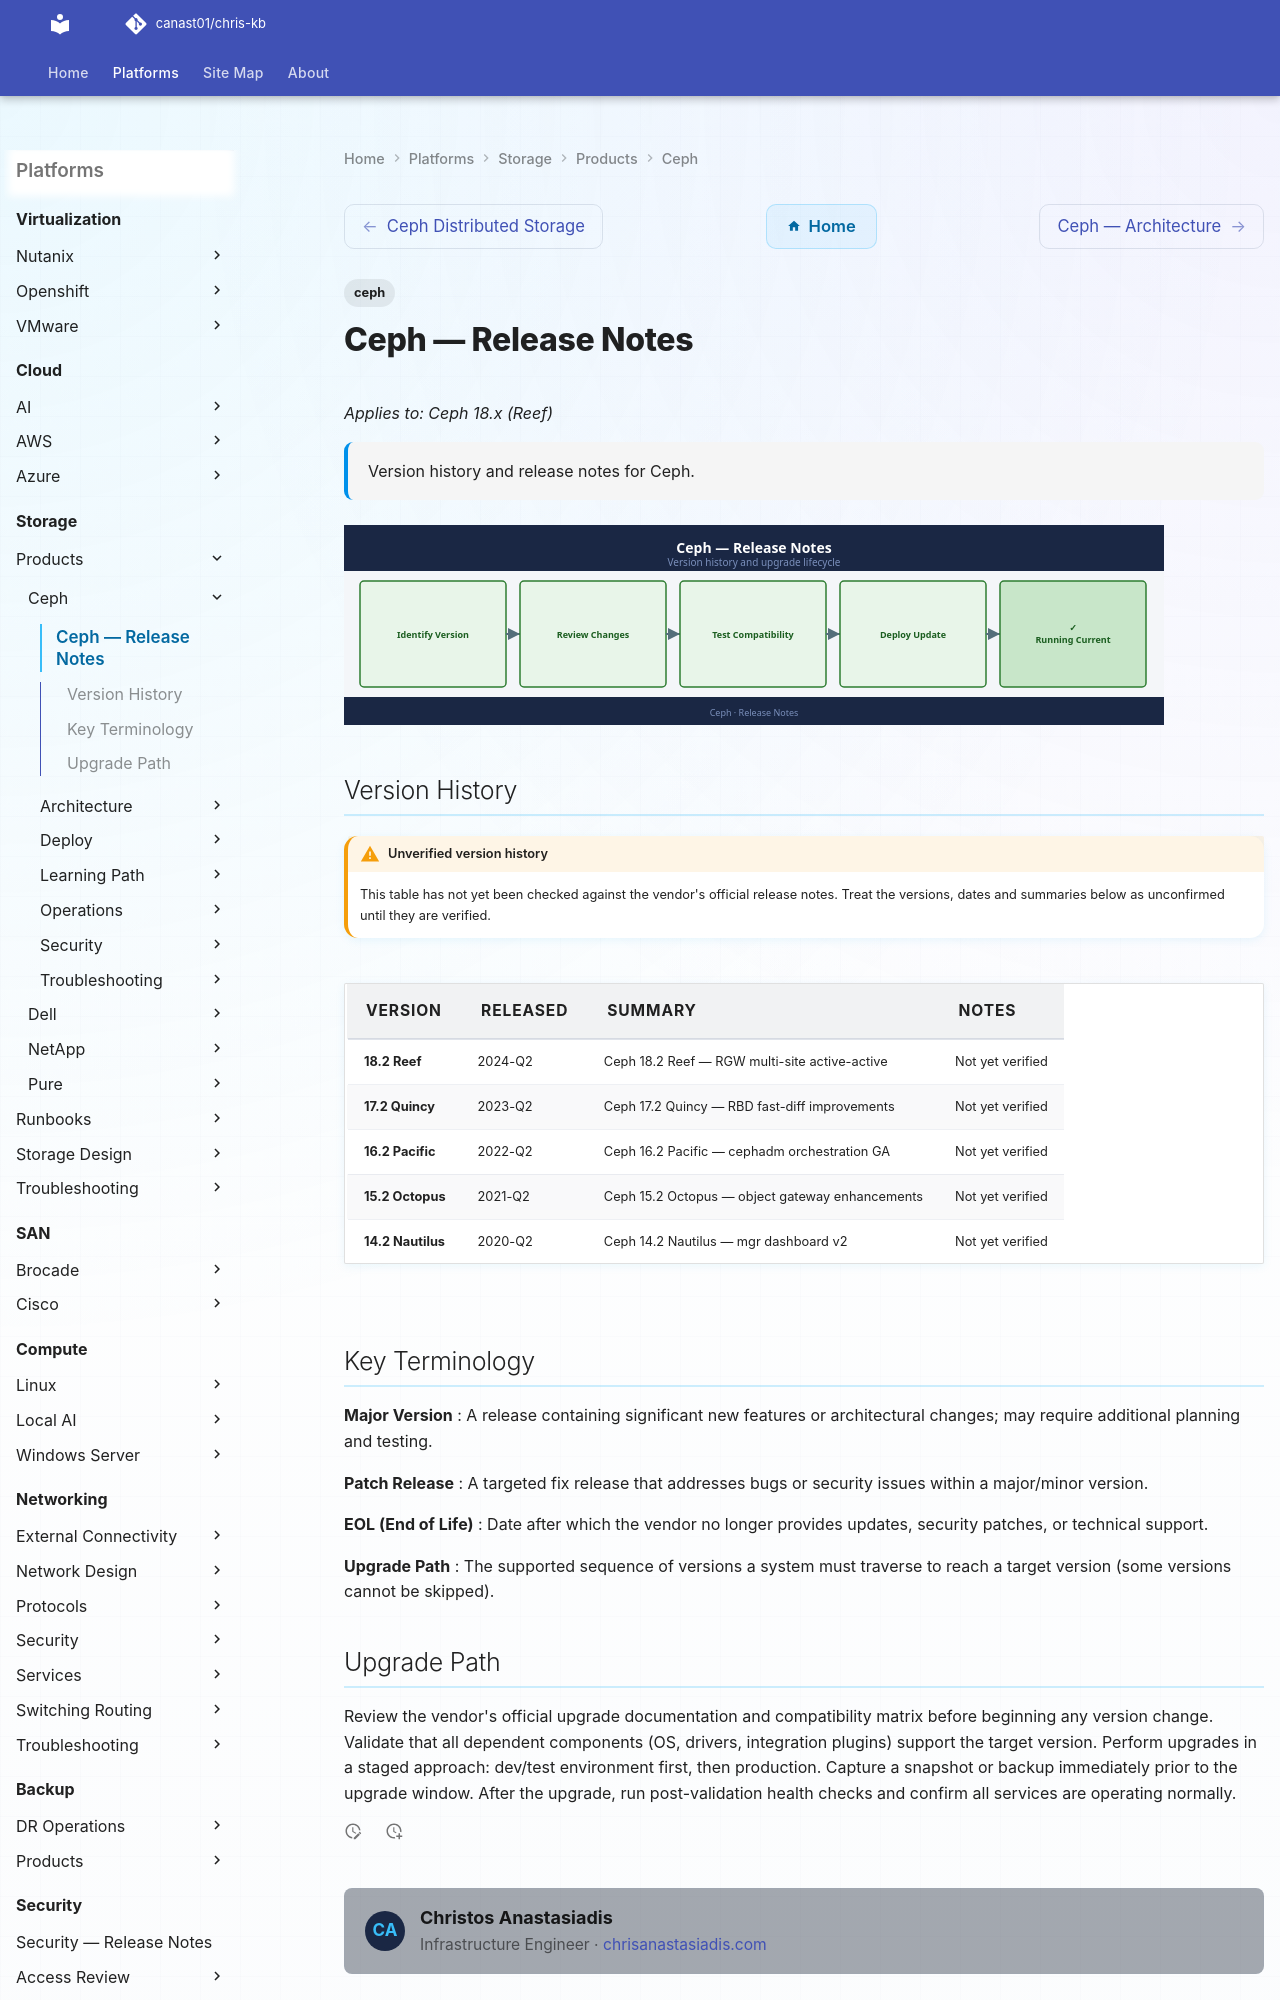

repository: canast01/chris-kb · page: storage/products/ceph/release-notes/index.html · generator: mkdocs

---
tags:
  - ceph
description: "Version history and release notes for Ceph."
---
# Ceph — Release Notes

*Applies to: Ceph 18.x (Reef)*

<div class="kb-summary">
Version history and release notes for Ceph.
</div>

![Release Notes](../../../assets/ceph-release-notes.svg)
